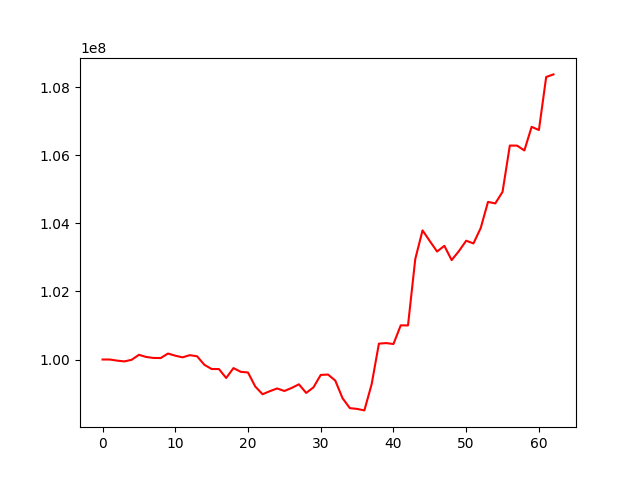

Values plotted in this chart, from the file beside it:
, 0
0, 100000000
1, 99999666
2, 99967090
3, 99944102
4, 99991286
5, 100137498
6, 100074495
7, 100045072
8, 100043433
9, 100175083
10, 100112047
11, 100063422
12, 100127914
13, 100094778
14, 99844205
15, 99721003
16, 99719738
17, 99457035
18, 99748234
19, 99638470
20, 99618425
21, 99206139
22, 98980033
23, 99069516
24, 99149610
25, 99075598
26, 99164961
27, 99271623
28, 99018122
29, 99181998
30, 99547040
31, 99558359
32, 99381480
33, 98863502
34, 98572970
35, 98549014
36, 98505547
37, 99273313
38, 100465978
39, 100481645
40, 100455348
41, 101002148
42, 101000859
43, 102950006
44, 103791427
45, 103476554
46, 103170272
47, 103338277
48, 102918667
49, 103182397
50, 103487850
51, 103408541
52, 103861029
53, 104627943
54, 104583161
55, 104922490
56, 106281551
57, 106280147
58, 106137937
59, 106831363
... 3 more rows
